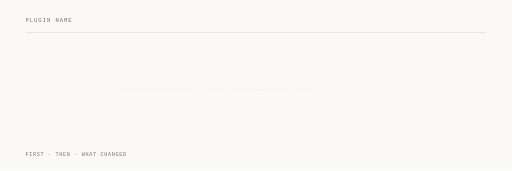
t = 0.00 s
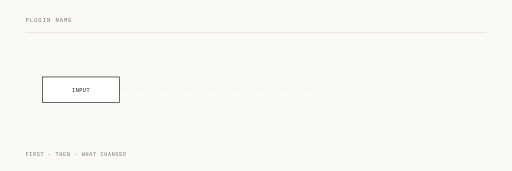
t = 1.44 s
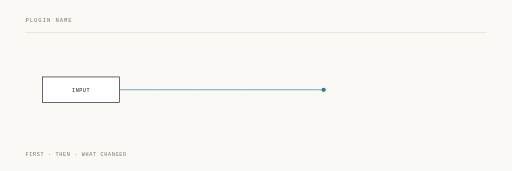
t = 2.62 s
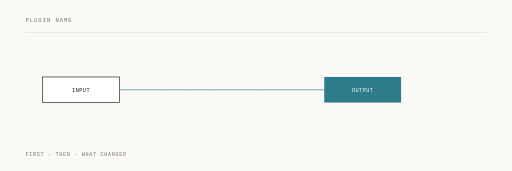
t = 4.00 s
t = 5.36 s: frame unchanged from t = 4.00 s, image omitted
t = 6.68 s: frame unchanged from t = 4.00 s, image omitted

The animated SVG that drew these frames (rendered in a browser with its animation timeline set to each time). Animation: 5 SMIL elements (animate=4,animateMotion=1); one cycle of 8.00 s, repeats indefinitely.

<svg xmlns="http://www.w3.org/2000/svg" viewBox="0 0 1200 400" width="1200" height="400">
  <rect width="1200" height="400" fill="#faf9f6"/>
  <g font-family="Menlo, 'IBM Plex Mono', monospace">
    <text x="60" y="52" font-size="13" letter-spacing="2.2" fill="#767168">PLUGIN NAME</text>
    <line x1="60" y1="76" x2="1140" y2="76" stroke="#e2ddd2" stroke-width="1.5"/>
    <text x="60" y="366" font-size="12" letter-spacing="1.6" fill="#767168">FIRST · THEN · WHAT CHANGED</text>

    <!-- every route is drawn faint from frame one, so the layout never reflows -->
    <g stroke="#d8d3c8" stroke-width="1.5" stroke-dasharray="2 6" fill="none">
      <path d="M280,210 H760"/>
    </g>

    <!-- what exists at the start -->
    <g opacity="0">
      <animate attributeName="opacity" dur="8s" repeatCount="indefinite" calcMode="spline"
               keySplines="0.22 0.9 0.3 1;0.22 0.9 0.3 1;0.22 0.9 0.3 1;0.22 0.9 0.3 1"
               keyTimes="0;0.02;0.12;0.95;1" values="0;0;1;1;0"/>
      <rect x="100" y="180" width="180" height="60" fill="#ffffff" stroke="#171512" stroke-width="1.5"/>
      <text x="190" y="215" font-size="12" letter-spacing="1.2" fill="#171512" text-anchor="middle">INPUT</text>
    </g>

    <!-- beat one: transit. the route fills in, and something visibly travels it -->
    <path d="M280,210 H760" fill="none" stroke="#2f7d8c" stroke-width="1.5"
          stroke-dasharray="480" stroke-dashoffset="480">
      <animate attributeName="stroke-dashoffset" dur="8s" repeatCount="indefinite" calcMode="spline"
               keySplines="0.42 0 0.16 1;0.42 0 0.16 1;0.42 0 0.16 1;0.42 0 0.16 1"
               keyTimes="0;0.18;0.34;0.95;1" values="480;480;0;0;480"/>
    </path>
    <circle r="5" fill="#2f7d8c" opacity="0">
      <animate attributeName="opacity" dur="8s" repeatCount="indefinite" calcMode="spline"
               keySplines="0.42 0 0.16 1;0.42 0 0.16 1;0.42 0 0.16 1;0.42 0 0.16 1;0.42 0 0.16 1"
               keyTimes="0;0.18;0.20;0.34;0.36;1" values="0;0;1;1;0;0"/>
      <animateMotion dur="8s" repeatCount="indefinite" calcMode="spline"
                     keySplines="0.42 0 0.16 1;0.42 0 0.16 1;0.42 0 0.16 1"
                     path="M280,210 H760" keyTimes="0;0.18;0.34;1" keyPoints="0;0;1;1"/>
    </circle>

    <!-- beat two: settlement. the outcome is a solid ink block, and it holds to 0.95 -->
    <g opacity="0">
      <animate attributeName="opacity" dur="8s" repeatCount="indefinite" calcMode="spline"
               keySplines="0.22 0.9 0.3 1;0.22 0.9 0.3 1;0.22 0.9 0.3 1;0.22 0.9 0.3 1"
               keyTimes="0;0.40;0.50;0.95;1" values="0;0;1;1;0"/>
      <rect x="760" y="180" width="180" height="60" fill="#2e7b8a"/>
      <text x="850" y="215" font-size="12" letter-spacing="1.2" fill="#ffffff" text-anchor="middle">OUTPUT</text>
    </g>
  </g>
</svg>
